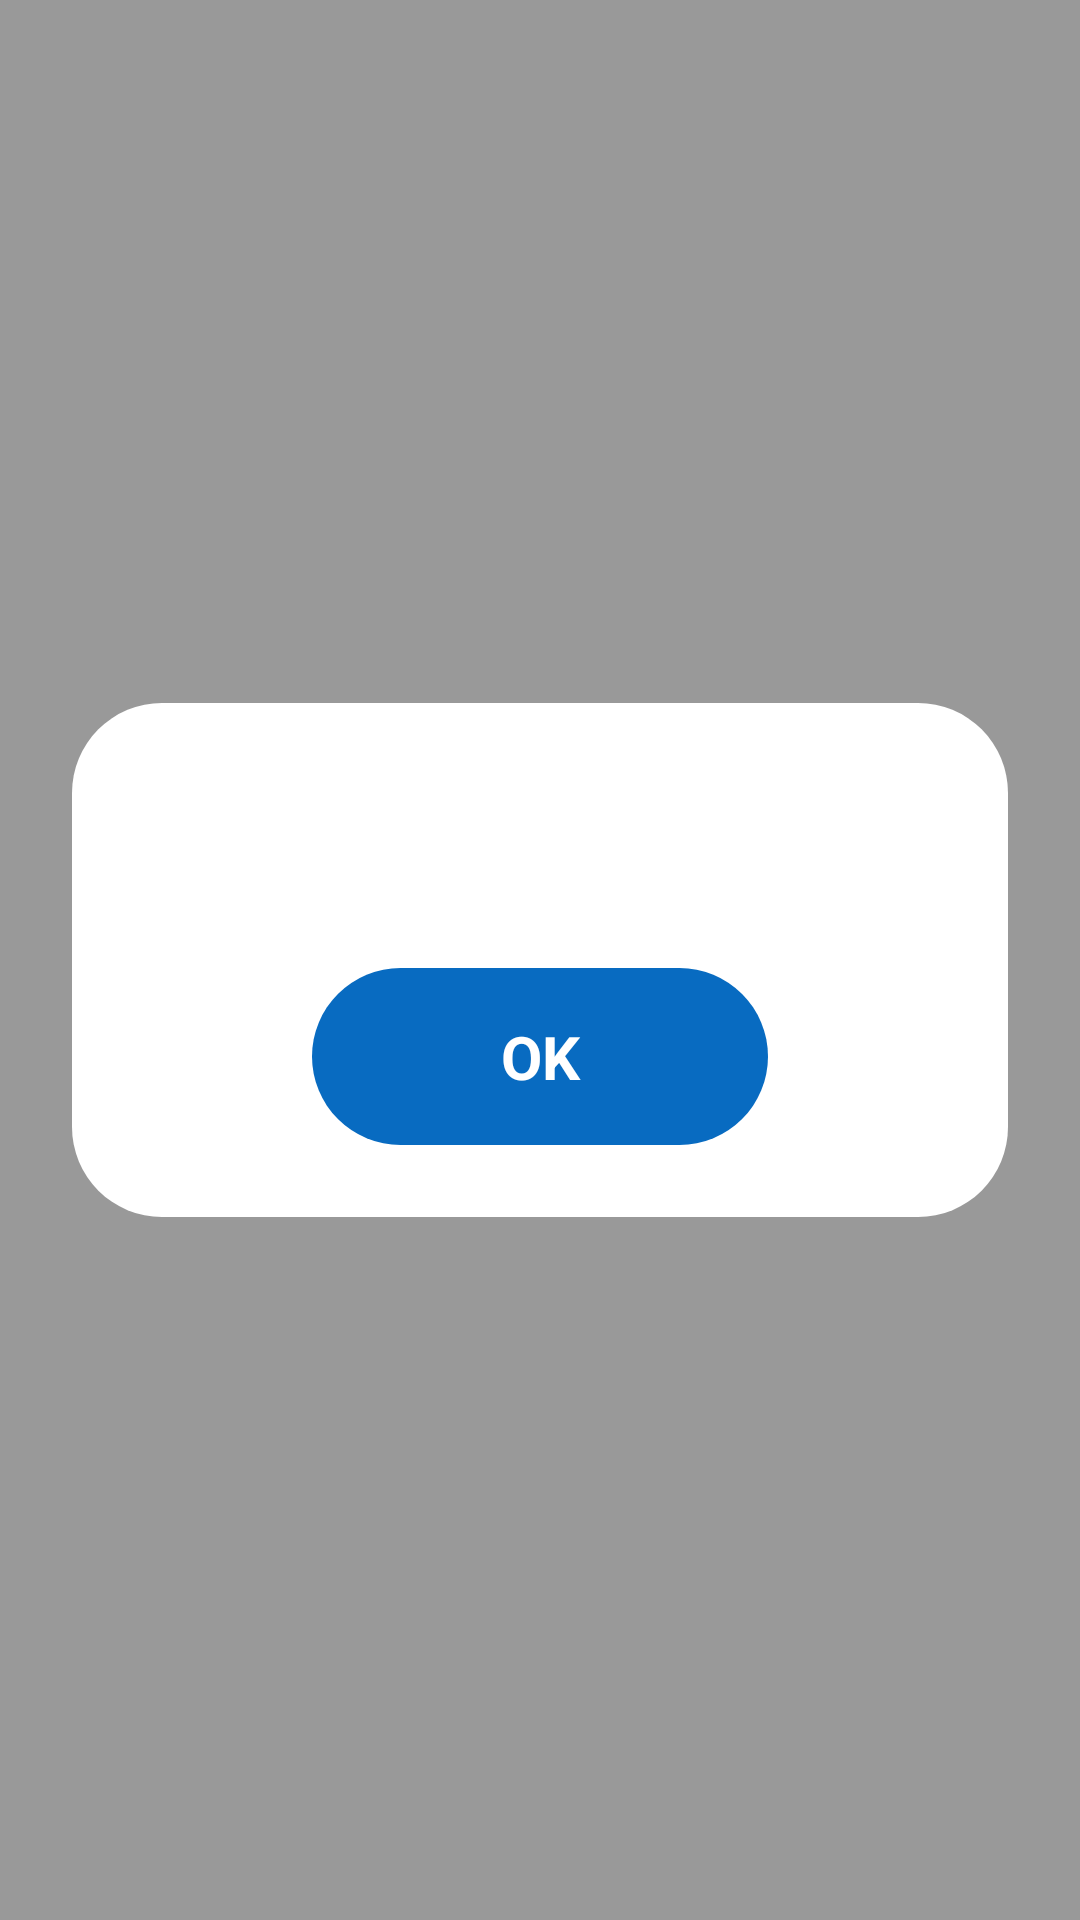

Android layout source for this screen:
<!-- AndroidManifest.xml: application theme Theme.AndroidViewBindingExampleApp -->
<!-- res/layout/fragment_my_dialog.xml -->
<?xml version="1.0" encoding="utf-8"?>
<androidx.constraintlayout.widget.ConstraintLayout xmlns:android="http://schemas.android.com/apk/res/android"
    xmlns:app="http://schemas.android.com/apk/res-auto"
    xmlns:tools="http://schemas.android.com/tools"
    android:id="@+id/cl_dialog_fragment_my"
    android:layout_width="match_parent"
    android:layout_height="match_parent"
    android:background="@color/black_40"
    tools:context="dkworks.viewbindingexample.app.ui.dialog.MyDialogFragment">

    <androidx.constraintlayout.widget.ConstraintLayout
        android:id="@+id/cl_content"
        android:layout_width="match_parent"
        android:layout_height="wrap_content"
        android:layout_marginStart="24dp"
        android:layout_marginEnd="24dp"
        android:background="@drawable/rounded_30_white"
        app:layout_constraintBottom_toBottomOf="parent"
        app:layout_constraintEnd_toEndOf="parent"
        app:layout_constraintStart_toStartOf="parent"
        app:layout_constraintTop_toTopOf="parent">

        <TextView
            android:id="@+id/tv_title"
            android:layout_width="0dp"
            android:layout_height="wrap_content"
            android:layout_marginStart="24dp"
            android:layout_marginTop="32dp"
            android:layout_marginEnd="24dp"
            android:gravity="center"
            android:textColor="@color/black"
            android:textSize="24sp"
            app:layout_constraintEnd_toEndOf="parent"
            app:layout_constraintStart_toStartOf="parent"
            app:layout_constraintTop_toTopOf="parent"
            tools:text="@tools:sample/full_names" />

        <TextView
            android:id="@+id/b_ok"
            android:layout_width="0dp"
            android:layout_height="wrap_content"
            android:layout_marginStart="80dp"
            android:layout_marginTop="24dp"
            android:layout_marginEnd="80dp"
            android:layout_marginBottom="24dp"
            android:background="@drawable/rounded_30_primary"
            android:gravity="center"
            android:padding="16dp"
            android:text="@string/my_dialog_ok"
            android:textColor="@color/white"
            android:textSize="20sp"
            android:textStyle="bold"
            app:layout_constraintBottom_toBottomOf="parent"
            app:layout_constraintEnd_toEndOf="parent"
            app:layout_constraintStart_toStartOf="parent"
            app:layout_constraintTop_toBottomOf="@id/tv_title" />

    </androidx.constraintlayout.widget.ConstraintLayout>

</androidx.constraintlayout.widget.ConstraintLayout>
<!-- resources referenced by this layout -->
<resources>
  <color name="black">#FF000000</color>
  <color name="black_40">#66000000</color>
  <color name="white">#FFFFFFFF</color>
  <!-- drawable rounded_30_primary (drawable) -->
  <?xml version="1.0" encoding="utf-8"?>
  <shape xmlns:android="http://schemas.android.com/apk/res/android"
      android:shape="rectangle">
  
      <solid android:color="@color/colorPrimary" />
  
      <corners
          android:bottomLeftRadius="30dp"
          android:bottomRightRadius="30dp"
          android:topLeftRadius="30dp"
          android:topRightRadius="30dp" />
  
  </shape>
  <!-- drawable rounded_30_white (drawable) -->
  <?xml version="1.0" encoding="utf-8"?>
  <shape xmlns:android="http://schemas.android.com/apk/res/android"
      android:shape="rectangle">
  
      <solid android:color="@color/white" />
  
      <corners
          android:bottomLeftRadius="30dp"
          android:bottomRightRadius="30dp"
          android:topLeftRadius="30dp"
          android:topRightRadius="30dp" />
  
  </shape>
  <string name="my_dialog_ok">OK</string>
  <style name="Theme.AndroidViewBindingExampleApp" parent="Theme.MaterialComponents.DayNight.NoActionBar">
          
          <item name="colorPrimary">@color/purple_500</item>
          <item name="colorPrimaryVariant">@color/purple_700</item>
          <item name="colorOnPrimary">@color/white</item>
          
          <item name="colorSecondary">@color/teal_200</item>
          <item name="colorSecondaryVariant">@color/teal_700</item>
          <item name="colorOnSecondary">@color/black</item>
          
          <item name="android:statusBarColor" tools:targetApi="l">?attr/colorPrimaryVariant</item>
          
      </style>
  <color name="colorPrimary">#086BC1</color>
  <color name="purple_500">#FF6200EE</color>
  <color name="purple_700">#FF3700B3</color>
  <color name="teal_200">#FF03DAC5</color>
  <color name="teal_700">#FF018786</color>
</resources>
